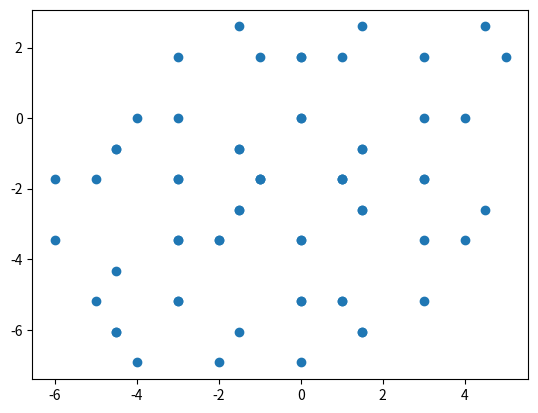

Reproduce this figure in Python.
import numpy as np
import matplotlib.pyplot as plt


def rotate(array, theta):
    return np.array([
        [vec[0]*np.cos(theta) - vec[1]*np.sin(theta),
         vec[1]*np.cos(theta) + vec[0]*np.sin(theta)]
        for vec in array
        ])


def makegrid(scale):
    vectors = scale*np.array([
            [0, 0],
            [0, 1.73205081],
            [-1,    0],
            [-0.5,  0.86602540],
            [-1.5,  -0.86602540],
            [0, -1.73205081],
            [-1, 0],
            [-0.5,  -0.86602540],
            [1.5, -0.86602540],
            [1.5, 0.86602540],
            [0.5, -0.86602540],
            [2, 0],
            [0.5, 0.86602540]
            ])
    tile = np.cumsum(vectors, axis=0)
    mirrortile = np.array([[-x[0], x[1]] for x in tile])
    tile2 = rotate(tile, np.radians(60))
    tile2 = tile2 - (tile2[4, :])
    tile3 = rotate(tile, np.radians(60))
    tile3 = tile3 + tile[8, :]
    tile4 = rotate(tile - tile[11, :], np.radians(180)) + (tile[10, :])
    tile5 = mirrortile + tile3[8, :]
    grid = np.concatenate((tile, tile2, tile3, tile4, tile5))
    duplicates = []
    for i, row in enumerate(grid):
        for j, otherrow in enumerate(grid[i+1:, :]):
            if all(np.abs(row-otherrow) < 0.1*scale):
                duplicates.append(j + i + 1)
    return np.delete(grid, duplicates, axis=0)


def makerawgrid(scale):
    vectors = scale*np.array([
            [0, 0],
            [0, 1.73205081],
            [-1,    0],
            [-0.5,  0.86602540],
            [-1.5,  -0.86602540],
            [0, -1.73205081],
            [-1, 0],
            [-0.5,  -0.86602540],
            [1.5, -0.86602540],
            [1.5, 0.86602540],
            [0.5, -0.86602540],
            [2, 0],
            [0.5, 0.86602540]
            ])
    tile = np.cumsum(vectors, axis=0)
    mirrortile = np.array([[-x[0], x[1]] for x in tile])
    tile2 = rotate(tile, np.radians(60))
    tile2 = tile2 - (tile2[4, :])
    tile3 = rotate(tile, np.radians(60))
    tile3 = tile3 + tile[8, :]
    tile4 = rotate(tile - tile[11, :], np.radians(180)) + (tile[10, :])
    tile5 = mirrortile + tile3[8, :]
    grid = np.concatenate((tile, tile2, tile3, tile4, tile5))
    return grid

if __name__ == '__main__':
    a = makerawgrid(1)
    fig, ax = plt.subplots()
    ax.scatter(a[:, 0], a[:, 1])
    plt.show()
